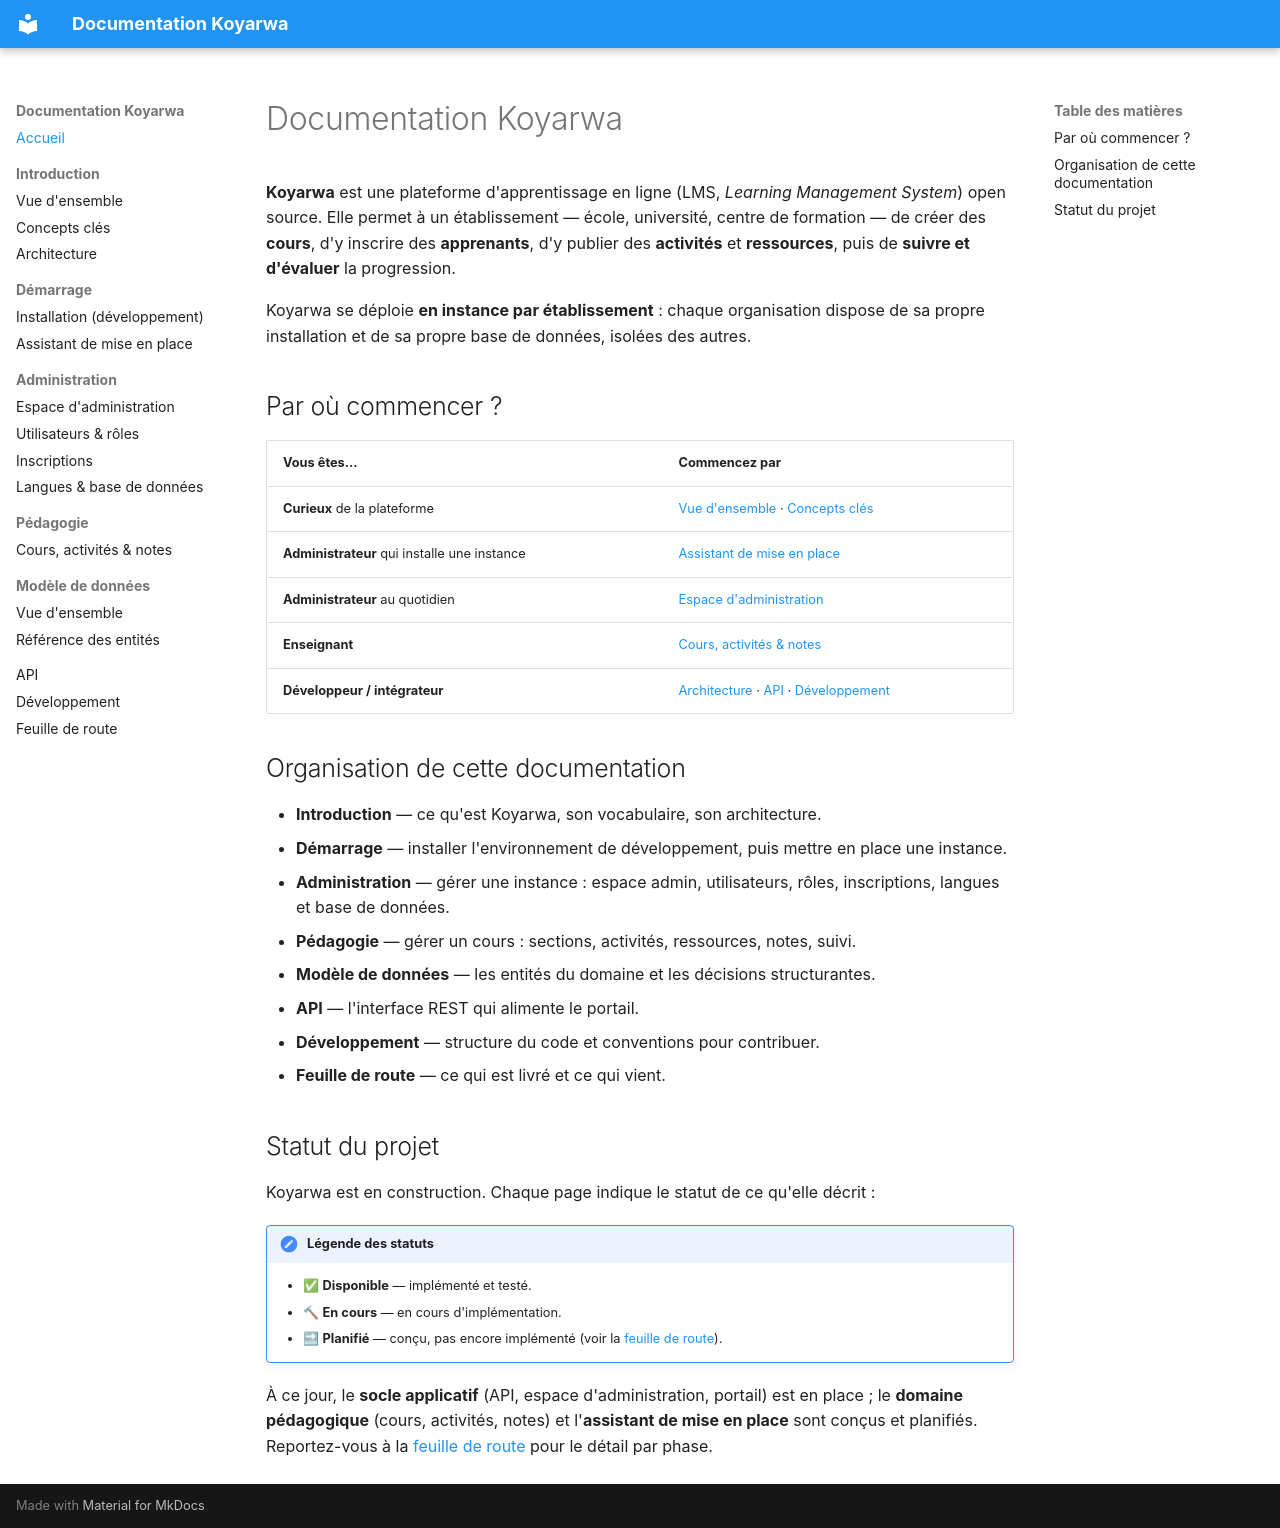

repository: wearedalibi/koyarwa · page: index.html · generator: mkdocs

# Documentation Koyarwa

**Koyarwa** est une plateforme d'apprentissage en ligne (LMS, *Learning Management
System*) open source. Elle permet à un établissement — école, université, centre de
formation — de créer des **cours**, d'y inscrire des **apprenants**, d'y publier des
**activités** et **ressources**, puis de **suivre et d'évaluer** la progression.

Koyarwa se déploie **en instance par établissement** : chaque organisation dispose de
sa propre installation et de sa propre base de données, isolées des autres.

## Par où commencer ?

| Vous êtes… | Commencez par |
|---|---|
| **Curieux** de la plateforme | [Vue d'ensemble](introduction/vue-densemble.md) · [Concepts clés](introduction/concepts-cles.md) |
| **Administrateur** qui installe une instance | [Assistant de mise en place](demarrage/installeur.md) |
| **Administrateur** au quotidien | [Espace d'administration](administration/espace-administration.md) |
| **Enseignant** | [Cours, activités & notes](pedagogie/cours-activites-et-notes.md) |
| **Développeur / intégrateur** | [Architecture](introduction/architecture.md) · [API](api/reference-api.md) · [Développement](developpement/guide.md) |

## Organisation de cette documentation

- **Introduction** — ce qu'est Koyarwa, son vocabulaire, son architecture.
- **Démarrage** — installer l'environnement de développement, puis mettre en place une instance.
- **Administration** — gérer une instance : espace admin, utilisateurs, rôles, inscriptions, langues et base de données.
- **Pédagogie** — gérer un cours : sections, activités, ressources, notes, suivi.
- **Modèle de données** — les entités du domaine et les décisions structurantes.
- **API** — l'interface REST qui alimente le portail.
- **Développement** — structure du code et conventions pour contribuer.
- **Feuille de route** — ce qui est livré et ce qui vient.

## Statut du projet

Koyarwa est en construction. Chaque page indique le statut de ce qu'elle décrit :

!!! note "Légende des statuts"
    - ✅ **Disponible** — implémenté et testé.
    - 🔨 **En cours** — en cours d'implémentation.
    - 🔜 **Planifié** — conçu, pas encore implémenté (voir la [feuille de route](feuille-de-route.md)).

À ce jour, le **socle applicatif** (API, espace d'administration, portail) est en place ;
le **domaine pédagogique** (cours, activités, notes) et l'**assistant de mise en place**
sont conçus et planifiés. Reportez-vous à la [feuille de route](feuille-de-route.md) pour le détail par phase.
